3-way image classification set "Zeytin_224x224_Augmented" from GitHub (omersuyank/OliveDiseases); label vocabulary: kus gozu mantari, pas akari, saglikli.

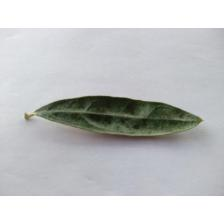
Label: pas akari

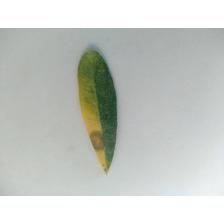
Label: kus gozu mantari

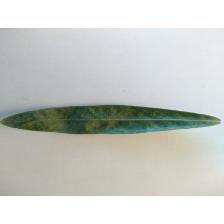
Label: pas akari

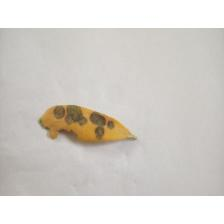
Label: kus gozu mantari

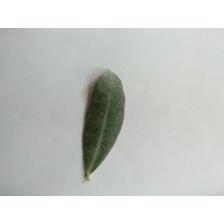
Label: saglikli

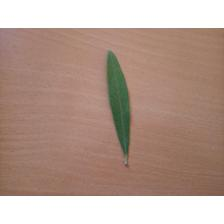
Label: saglikli
